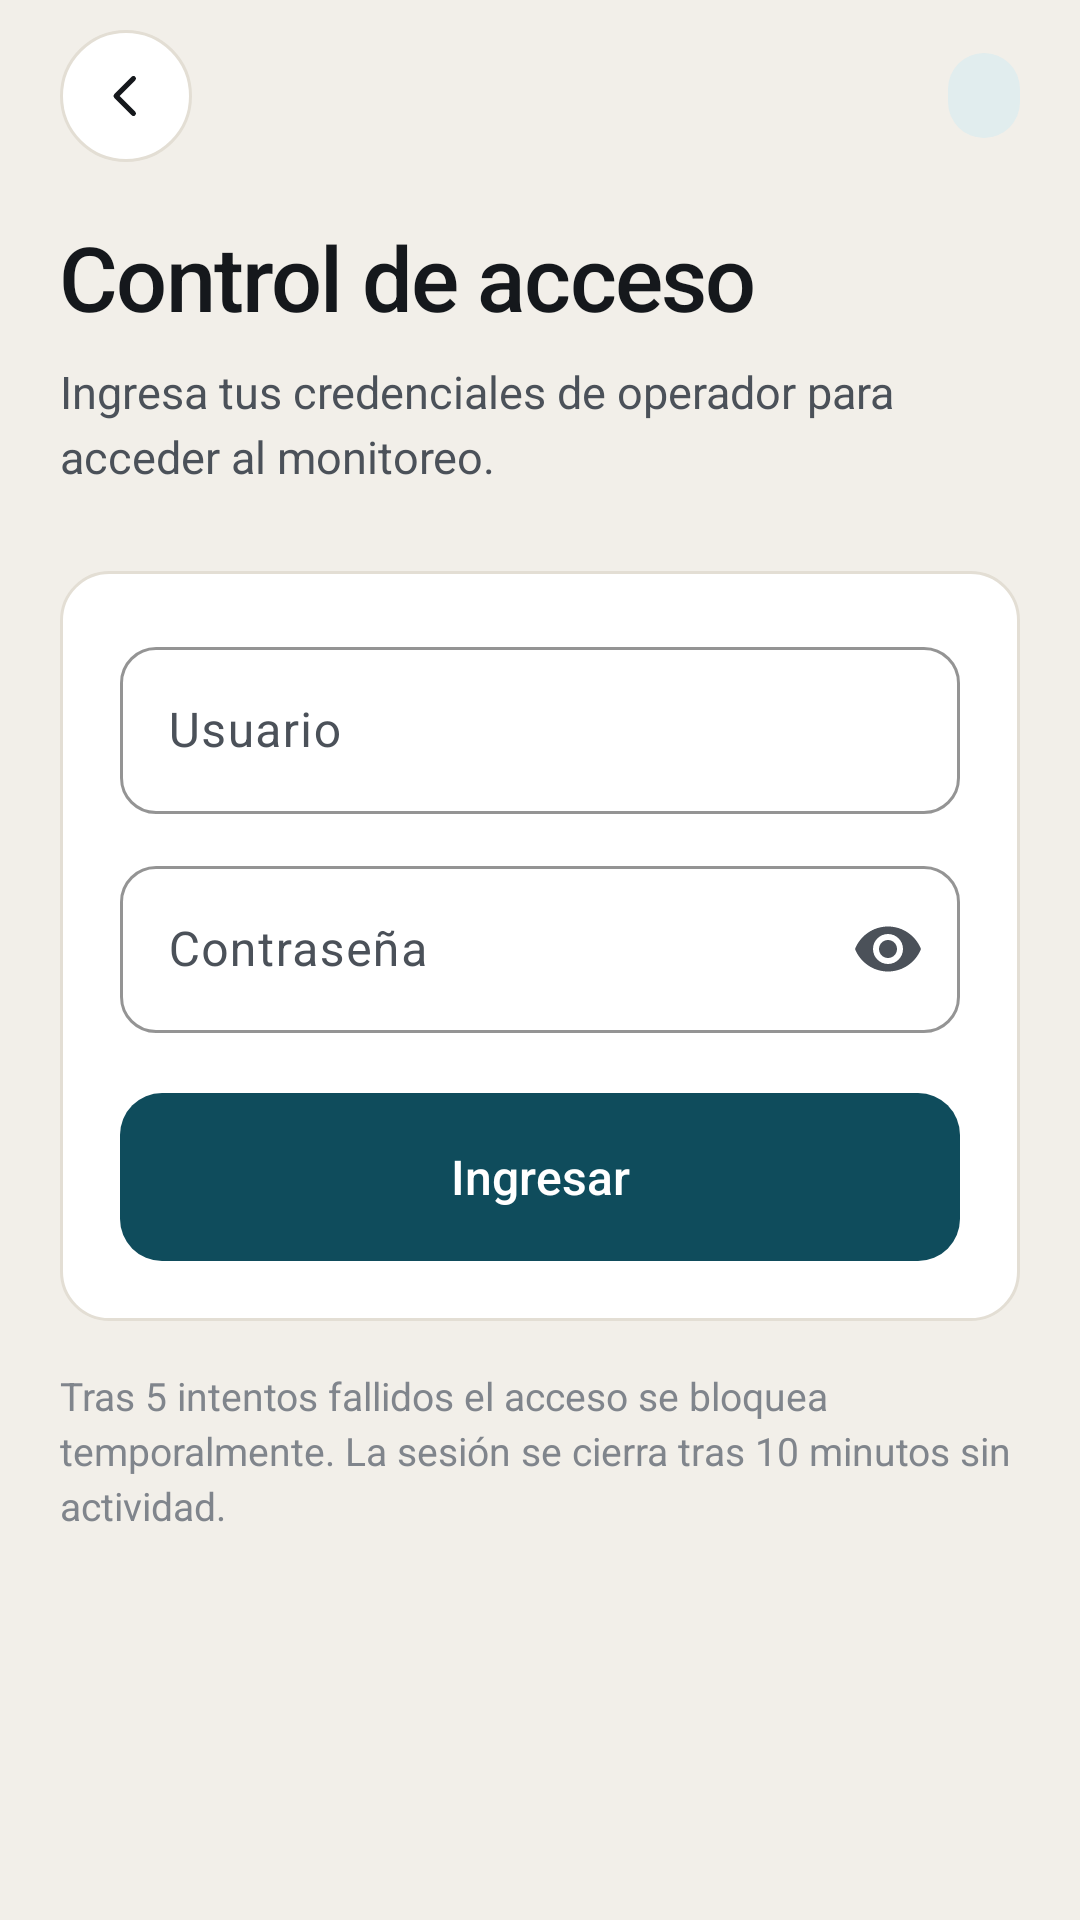

Write the Android layout XML for this screen, with the resource values it uses.
<!-- AndroidManifest.xml: application theme Theme.Test -->
<!-- res/layout/activity_login.xml -->
<?xml version="1.0" encoding="utf-8"?>
<LinearLayout xmlns:android="http://schemas.android.com/apk/res/android"
    xmlns:app="http://schemas.android.com/apk/res-auto"
    android:id="@+id/raiz"
    android:layout_width="match_parent"
    android:layout_height="match_parent"
    android:background="@color/fondo"
    android:orientation="vertical">

    <include layout="@layout/view_header" />

    <ScrollView
        android:layout_width="match_parent"
        android:layout_height="0dp"
        android:layout_weight="1"
        android:fillViewport="true">

        <LinearLayout
            android:layout_width="match_parent"
            android:layout_height="wrap_content"
            android:orientation="vertical"
            android:paddingStart="@dimen/margen_pantalla"
            android:paddingTop="8dp"
            android:paddingEnd="@dimen/margen_pantalla"
            android:paddingBottom="@dimen/margen_pantalla">

            <TextView
                style="@style/Texto.Titulo"
                android:layout_width="match_parent"
                android:layout_height="wrap_content"
                android:text="Control de acceso" />

            <TextView
                style="@style/Texto.Subtitulo"
                android:layout_width="match_parent"
                android:layout_height="wrap_content"
                android:layout_marginTop="8dp"
                android:text="Ingresa tus credenciales de operador para acceder al monitoreo." />

            <LinearLayout
                style="@style/Tarjeta"
                android:layout_width="match_parent"
                android:layout_height="wrap_content"
                android:layout_marginTop="@dimen/separacion_seccion"
                android:orientation="vertical"
                android:padding="20dp">

                <com.google.android.material.textfield.TextInputLayout
                    style="@style/Campo"
                    android:layout_width="match_parent"
                    android:layout_height="wrap_content"
                    android:hint="Usuario">

                    <com.google.android.material.textfield.TextInputEditText
                        android:id="@+id/etUsuario"
                        android:layout_width="match_parent"
                        android:layout_height="wrap_content"
                        android:importantForAutofill="no"
                        android:inputType="text"
                        android:maxLength="32"
                        android:maxLines="1"
                        android:textColor="@color/tinta" />
                </com.google.android.material.textfield.TextInputLayout>

                <com.google.android.material.textfield.TextInputLayout
                    style="@style/Campo"
                    android:layout_width="match_parent"
                    android:layout_height="wrap_content"
                    android:layout_marginTop="@dimen/separacion"
                    android:hint="Contraseña"
                    app:endIconMode="password_toggle">

                    <com.google.android.material.textfield.TextInputEditText
                        android:id="@+id/etPassword"
                        android:layout_width="match_parent"
                        android:layout_height="wrap_content"
                        android:importantForAutofill="no"
                        android:inputType="textPassword"
                        android:maxLength="64"
                        android:maxLines="1"
                        android:textColor="@color/tinta" />
                </com.google.android.material.textfield.TextInputLayout>

                <TextView
                    android:id="@+id/tvAvisoLogin"
                    android:layout_width="match_parent"
                    android:layout_height="wrap_content"
                    android:layout_marginTop="@dimen/separacion"
                    android:background="@drawable/bg_aviso"
                    android:padding="12dp"
                    android:textColor="@color/alerta"
                    android:textSize="13sp"
                    android:visibility="gone" />

                <com.google.android.material.button.MaterialButton
                    android:id="@+id/btnIngresar"
                    style="@style/Boton"
                    android:layout_width="match_parent"
                    android:layout_height="wrap_content"
                    android:layout_marginTop="20dp"
                    android:text="Ingresar" />
            </LinearLayout>

            <TextView
                style="@style/Texto.Etiqueta"
                android:layout_width="match_parent"
                android:layout_height="wrap_content"
                android:layout_marginTop="16dp"
                android:lineSpacingExtra="3dp"
                android:text="Tras 5 intentos fallidos el acceso se bloquea temporalmente. La sesión se cierra tras 10 minutos sin actividad."
                android:textColor="@color/tinta_3" />

        </LinearLayout>
    </ScrollView>
</LinearLayout>
<!-- res/layout/view_header.xml (included above) -->
<?xml version="1.0" encoding="utf-8"?>
<LinearLayout xmlns:android="http://schemas.android.com/apk/res/android"
    android:layout_width="match_parent"
    android:layout_height="64dp"
    android:gravity="center_vertical"
    android:orientation="horizontal"
    android:paddingStart="@dimen/margen_pantalla"
    android:paddingEnd="@dimen/margen_pantalla">

    <ImageButton
        android:id="@+id/btnVolver"
        android:layout_width="44dp"
        android:layout_height="44dp"
        android:background="@drawable/bg_btn_volver"
        android:contentDescription="Volver"
        android:src="@drawable/ic_volver" />

    <View
        android:layout_width="0dp"
        android:layout_height="1dp"
        android:layout_weight="1" />

    <TextView
        android:id="@+id/tvPaso"
        style="@style/Texto.Eyebrow"
        android:layout_width="wrap_content"
        android:layout_height="wrap_content"
        android:background="@drawable/bg_chip"
        android:paddingStart="12dp"
        android:paddingTop="6dp"
        android:paddingEnd="12dp"
        android:paddingBottom="6dp" />

</LinearLayout>
<!-- resources referenced by this layout -->
<resources>
  <color name="alerta">#B26A00</color>
  <color name="fondo">#F2EFE9</color>
  <color name="tinta">#15181C</color>
  <color name="tinta_3">#80858C</color>
  <dimen name="margen_pantalla">20dp</dimen>
  <dimen name="separacion">12dp</dimen>
  <dimen name="separacion_seccion">28dp</dimen>
  <!-- drawable bg_aviso (drawable) -->
  <?xml version="1.0" encoding="utf-8"?>
  <shape xmlns:android="http://schemas.android.com/apk/res/android" android:shape="rectangle">
      <solid android:color="@color/alerta_suave" />
      <corners android:radius="12dp" />
  </shape>
  <!-- drawable bg_btn_volver (drawable) -->
  <?xml version="1.0" encoding="utf-8"?>
  <ripple xmlns:android="http://schemas.android.com/apk/res/android"
      android:color="@color/acento_suave">
      <item>
          <shape android:shape="oval">
              <solid android:color="@color/superficie" />
              <stroke android:width="1dp" android:color="@color/borde" />
          </shape>
      </item>
  </ripple>
  <!-- drawable bg_chip (drawable) -->
  <?xml version="1.0" encoding="utf-8"?>
  <shape xmlns:android="http://schemas.android.com/apk/res/android" android:shape="rectangle">
      <solid android:color="@color/acento_suave" />
      <corners android:radius="100dp" />
  </shape>
  <!-- drawable ic_volver (drawable) -->
  <vector xmlns:android="http://schemas.android.com/apk/res/android"
      android:width="20dp"
      android:height="20dp"
      android:viewportWidth="24"
      android:viewportHeight="24">
      <path
          android:pathData="M15,5 L8,12 L15,19"
          android:strokeColor="#15181C"
          android:strokeWidth="2"
          android:strokeLineCap="round"
          android:strokeLineJoin="round" />
  </vector>
  <style name="Tarjeta" parent="">
          <item name="android:background">@drawable/bg_card</item>
          <item name="android:padding">@dimen/padding_tarjeta</item>
      </style>
  <style name="Texto.Etiqueta">
          <item name="android:textSize">13sp</item>
          <item name="android:textColor">@color/tinta_2</item>
      </style>
  <style name="Texto.Eyebrow">
          <item name="android:textSize">12sp</item>
          <item name="android:textColor">@color/acento</item>
          <item name="android:fontFamily">sans-serif-condensed</item>
          <item name="android:textStyle">bold</item>
          <item name="android:letterSpacing">0.14</item>
          <item name="android:textAllCaps">true</item>
      </style>
  <style name="Texto.Subtitulo">
          <item name="android:textSize">15sp</item>
          <item name="android:textColor">@color/tinta_2</item>
          <item name="android:lineSpacingExtra">4dp</item>
      </style>
  <style name="Texto.Titulo">
          <item name="android:textSize">30sp</item>
          <item name="android:textColor">@color/tinta</item>
          <item name="android:fontFamily">sans-serif-medium</item>
          <item name="android:letterSpacing">-0.02</item>
      </style>
  <style name="Theme.Test" parent="Base.Theme.Test" />
  <color name="alerta_suave">#FBF0DC</color>
  <color name="acento_suave">#E1EDEE</color>
  <color name="superficie">#FFFFFF</color>
  <color name="borde">#E3DED4</color>
  <dimen name="alto_boton">56dp</dimen>
  <color name="white">#FFFFFFFF</color>
  <color name="acento">#0F4C5C</color>
  <!-- drawable bg_card (drawable) -->
  <?xml version="1.0" encoding="utf-8"?>
  <shape xmlns:android="http://schemas.android.com/apk/res/android" android:shape="rectangle">
      <solid android:color="@color/superficie" />
      <corners android:radius="@dimen/radio_tarjeta" />
      <stroke android:width="1dp" android:color="@color/borde" />
  </shape>
  <dimen name="padding_tarjeta">16dp</dimen>
  <color name="tinta_2">#4B5159</color>
  <dimen name="radio_tarjeta">16dp</dimen>
  <color name="acento_oscuro">#0A3640</color>
  <color name="temp">#C2410C</color>
  <color name="error">#B3261E</color>
</resources>
